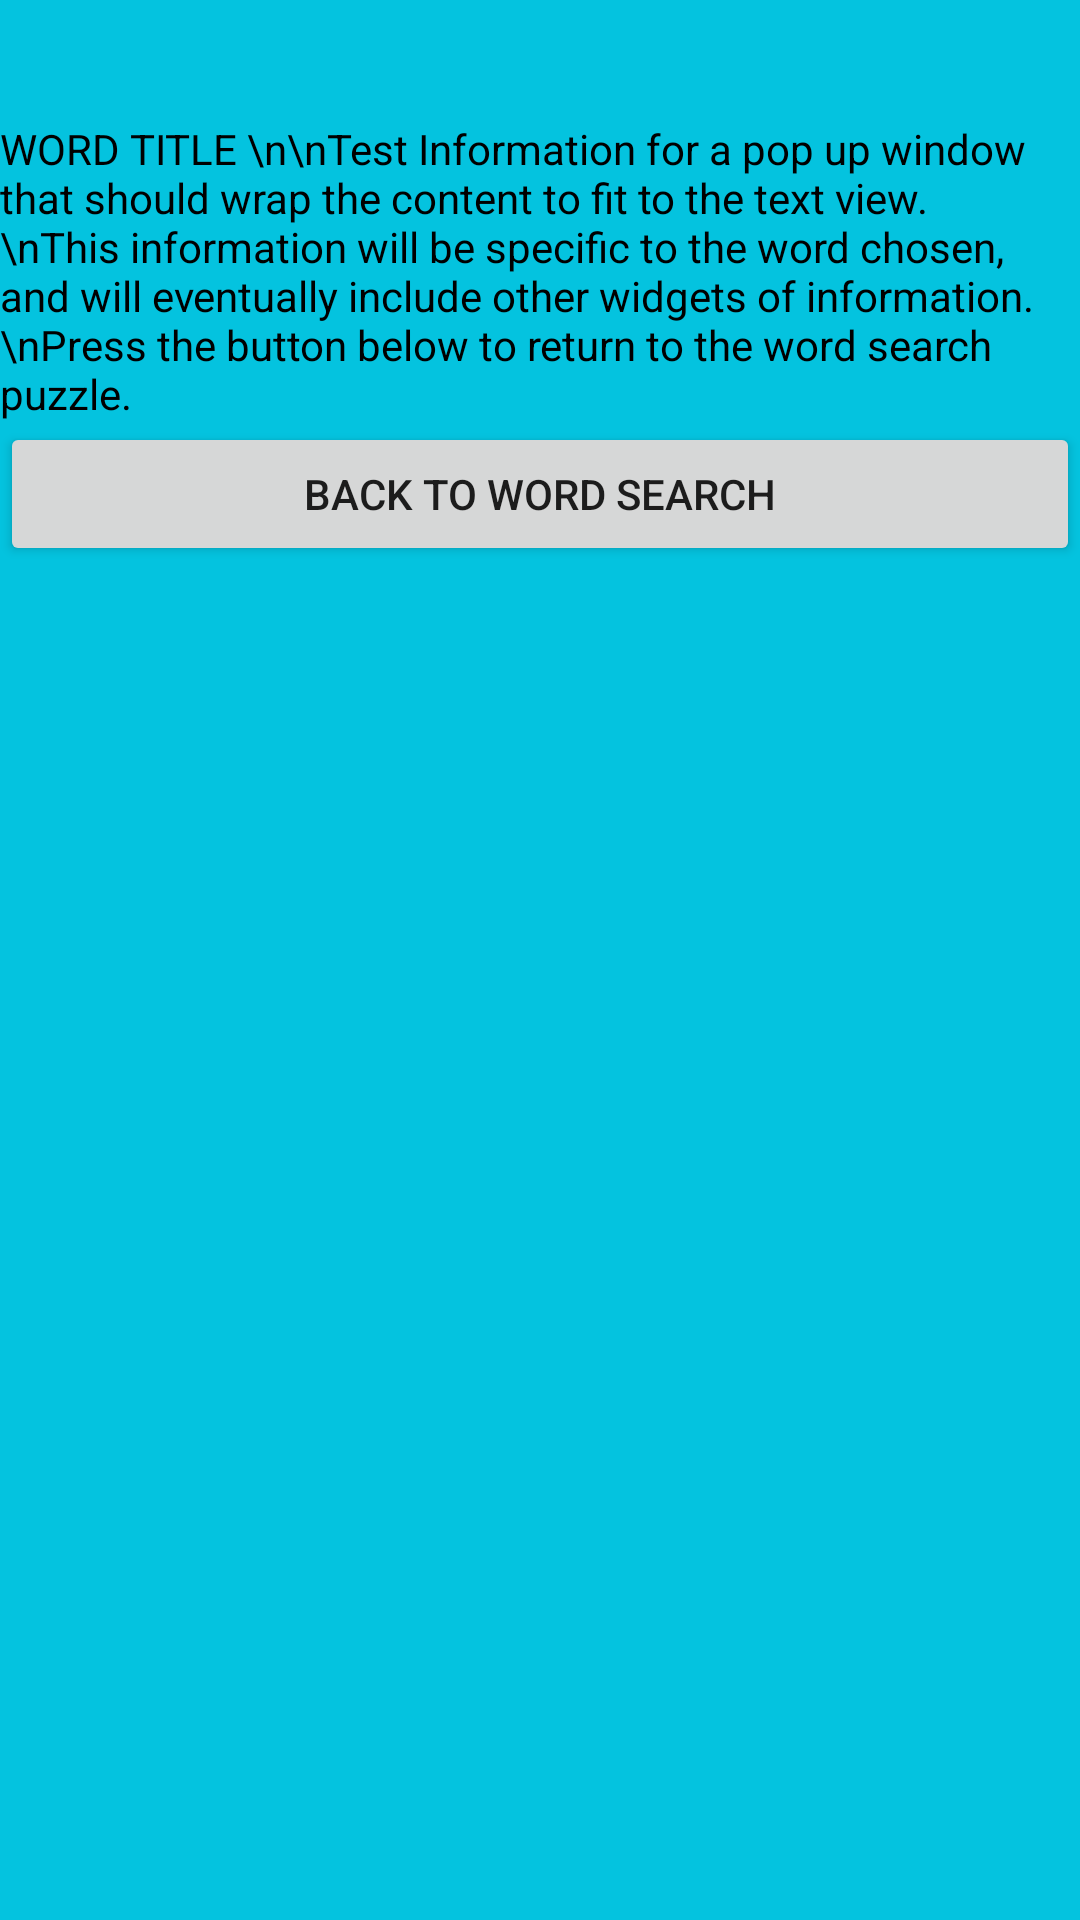

Android layout source for this screen:
<!-- AndroidManifest.xml: application theme AppTheme -->
<!-- res/layout/popup_window.xml -->
<?xml version="1.0" encoding="utf-8"?>
<LinearLayout xmlns:android="http://schemas.android.com/apk/res/android"
    android:orientation="vertical"
    android:layout_width="100dp"
    android:layout_height="wrap_content"
    android:background="#04c3df"
    android:id="@+id/PopUpLayout">
    <TextView
        android:id="@+id/word"
        android:layout_width="match_parent"
        android:layout_height="wrap_content"
        android:height="40dp"
        android:textSize="24dp"
        android:textColor="#000000"/>
    <TextView
        android:id="@+id/popuptv"
        android:layout_width="match_parent"
        android:layout_height="wrap_content"
        android:textColor="#000000"
        android:text="WORD TITLE \n\nTest Information for a pop up window that should wrap the content to fit to the text view.
        \nThis information will be specific to the word chosen, and will eventually include other widgets of information.
        \nPress the button below to return to the word search puzzle."
        />
    <Button
        android:layout_width="match_parent"
        android:layout_height="wrap_content"
        android:id="@+id/disButton"
        android:text="BACK TO WORD SEARCH"/>
    </LinearLayout>
<!-- resources referenced by this layout -->
<resources>
  <style name="AppTheme" parent="Theme.AppCompat.Light.DarkActionBar">
          
      </style>
</resources>
